Photos from the image-classification dataset "ada_project_2023" in the GitHub repository Jmat0/ada_project_2023. Its 20 classes are: Audemars Piguet, Blancpain, Breguet, Breitling, Bulgari, Cartier, Certina, Chopard, Girard-Perregaux, Hublot, IWC, Jaeger-LeCoultre, Montblanc, Omega, Panerai, Patek Philippe, Rolex, TAG Heuer, Tissot, Zenith.

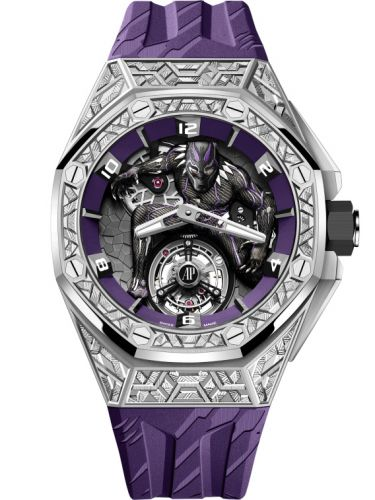
Label: Audemars Piguet

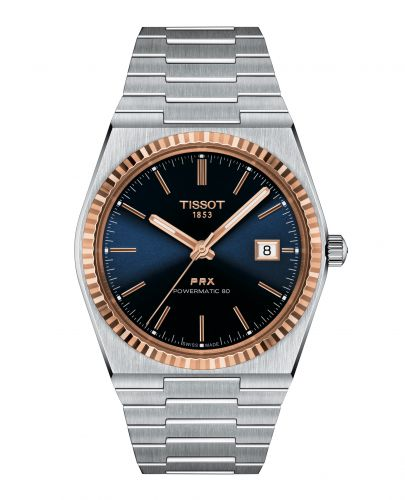
Label: Tissot

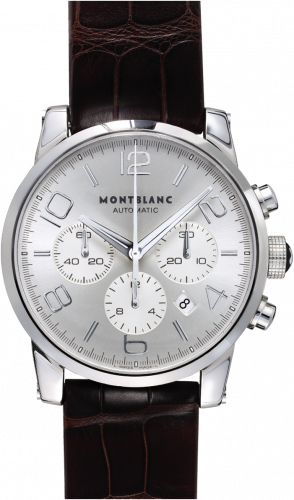
Label: Montblanc

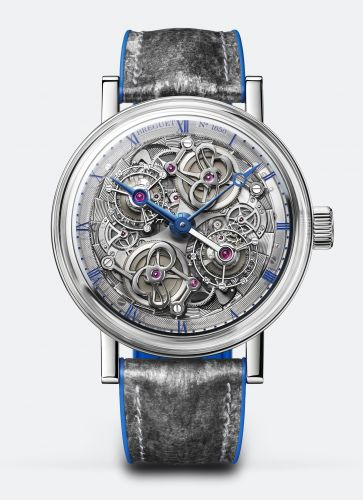
Label: Breguet

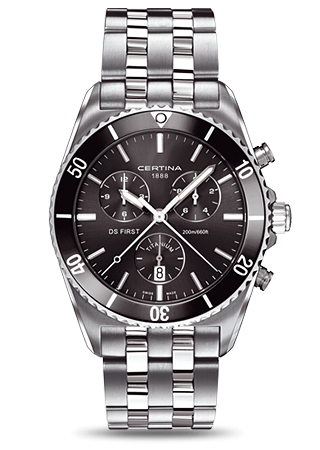
Label: Certina

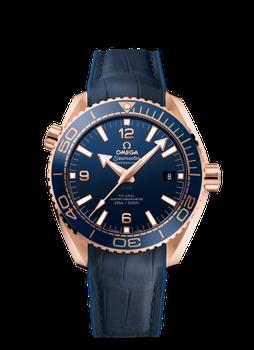
Label: Omega
